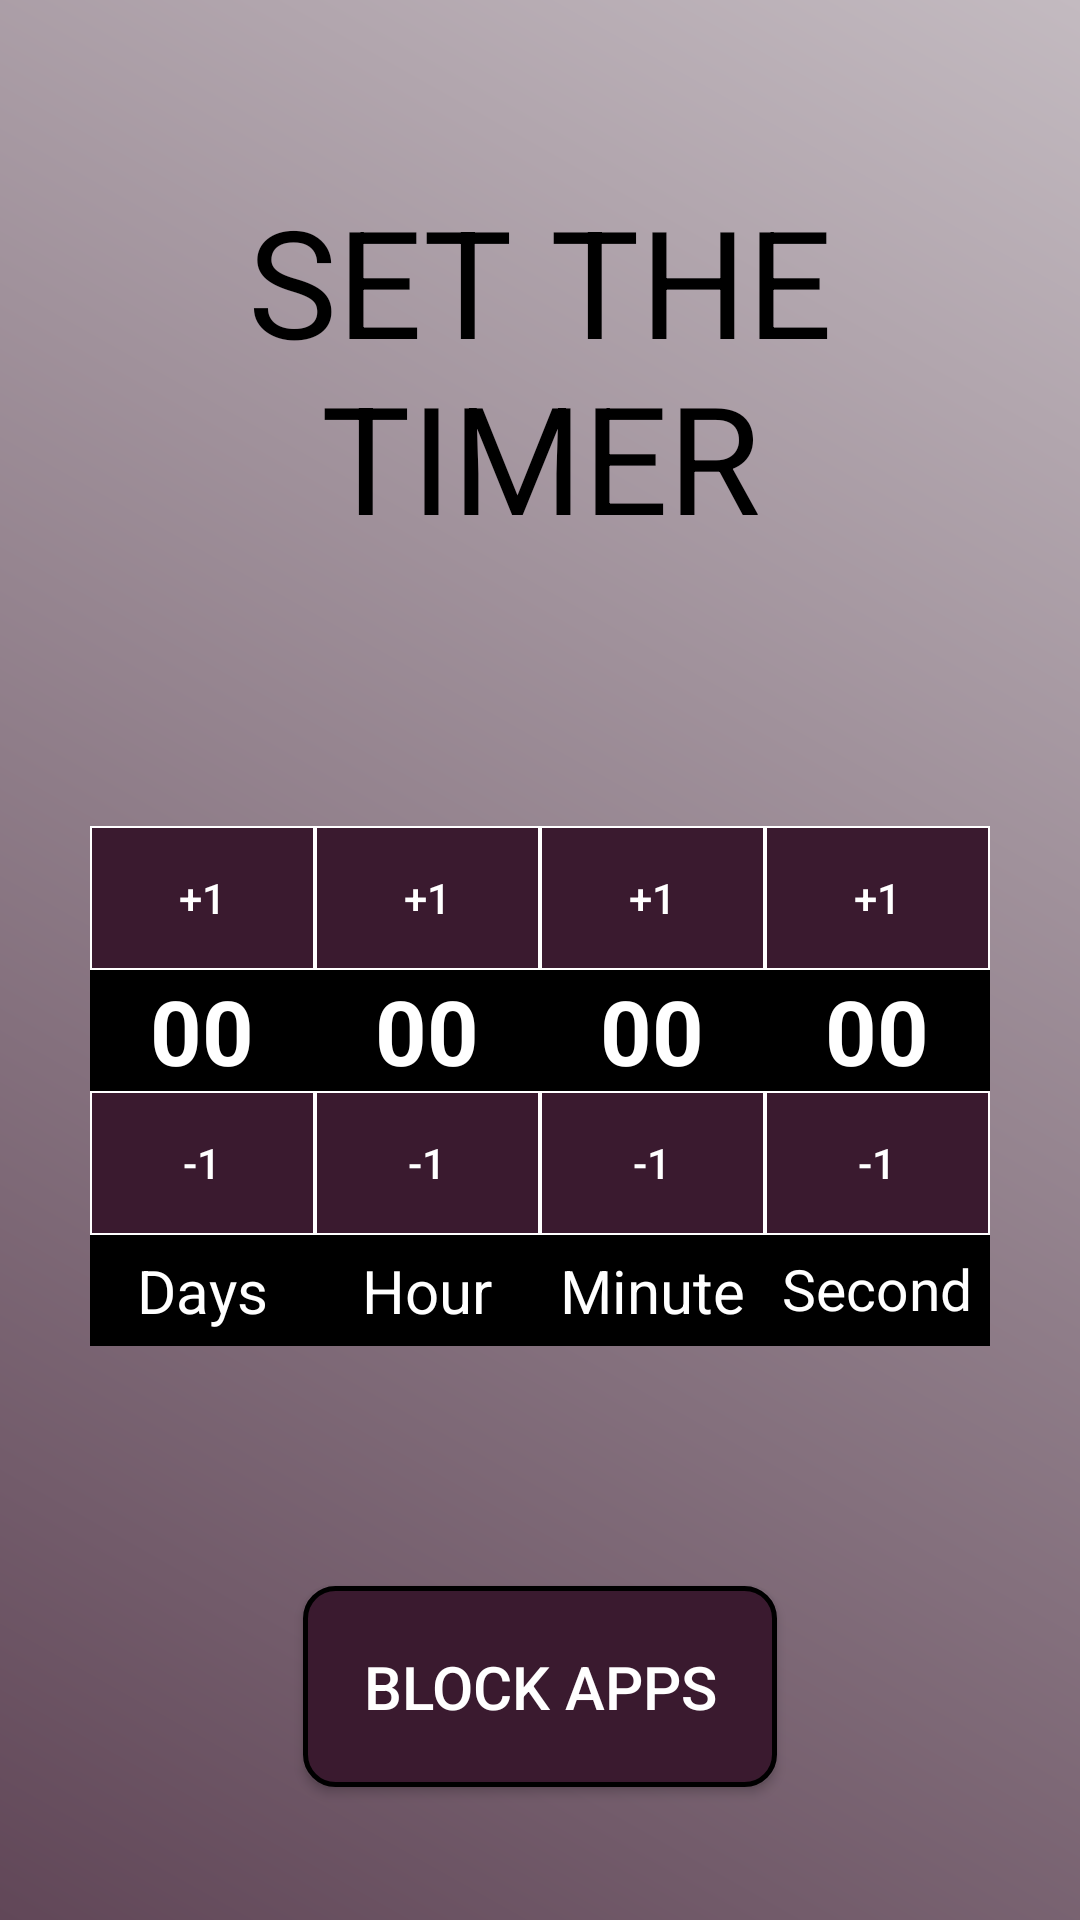

Write the Android layout XML for this screen, with the resource values it uses.
<!-- AndroidManifest.xml: application theme Theme.Sindoq -->
<!-- res/layout/activity_timer.xml -->
<LinearLayout xmlns:android="http://schemas.android.com/apk/res/android"
    android:layout_width="match_parent"
    android:layout_height="match_parent"
    android:background="@drawable/gradient"
    android:layout_gravity="center"
    android:id="@+id/timerLayout"

    android:orientation="vertical">


    <TextView
        android:layout_width="wrap_content"
        android:layout_height="wrap_content"
        android:textAllCaps="true"
        android:layout_margin="60dp"
        android:textColor="@color/black"
        android:textSize="50sp"
        android:gravity="center"
        android:layout_gravity="center"
        android:text="@string/set_the_timer"
        >



    </TextView>

    <LinearLayout
        android:layout_width="match_parent"
        android:layout_height="wrap_content"
        android:layout_gravity="center"
        android:layout_margin="30dp"
        android:orientation="horizontal">

        <LinearLayout
            android:id="@+id/linear_layout_1"
            android:layout_width="match_parent"
            android:layout_height="wrap_content"
            android:background="@android:color/black"
            android:gravity="center_horizontal"
            android:visibility="gone">

            <TextView
                android:id="@+id/tv_event"
                android:layout_width="wrap_content"
                android:layout_height="wrap_content"
                android:layout_margin="20dp"
                android:text="Android Event Start"
                android:textColor="@android:color/white"
                android:textSize="20dp"
                android:textStyle="normal" />
        </LinearLayout>

        <LinearLayout
            android:id="@+id/linear_layout_2"
            android:layout_width="match_parent"
            android:layout_height="wrap_content"
            android:background="@android:color/black"
            android:visibility="visible">

            <LinearLayout
                android:layout_width="match_parent"
                android:layout_height="wrap_content"
                android:layout_weight="1"
                android:orientation="vertical">
                <Button
                    android:layout_margin="@dimen/_2sdp"
                    android:id="@+id/btnincrDays"
                    android:background="@drawable/custombtn2"
                    android:textColor="@color/white"
                    android:layout_width="wrap_content"
                    android:layout_height="wrap_content"
                    android:onClick="IncrDay"
                    android:text="+1"
                    ></Button>

                <TextView
                    android:id="@+id/days"
                    android:layout_width="wrap_content"
                    android:layout_height="wrap_content"
                    android:layout_gravity="center"
                    android:text="00"
                    android:textColor="@android:color/white"
                    android:textSize="30dp"
                    android:textStyle="bold" />

                <Button
                    android:id="@+id/btnDecDays"
                    android:layout_margin="@dimen/_2sdp"
                    android:background="@drawable/custombtn2"
                    android:textColor="@color/white"
                    android:layout_width="wrap_content"
                    android:layout_height="wrap_content"
                    android:onClick="DecDay"
                    android:text="-1"
                    ></Button>

                <TextView
                    android:id="@+id/tv_days_title"
                    android:layout_width="wrap_content"
                    android:layout_height="wrap_content"
                    android:layout_gravity="center"
                    android:text="Days"
                    android:textColor="@android:color/white"
                    android:textSize="20dp"
                    android:padding="5dp"
                    android:textStyle="normal" />
            </LinearLayout>

            <LinearLayout
                android:layout_width="match_parent"
                android:layout_height="wrap_content"
                android:layout_weight="1"
                android:orientation="vertical">
                <Button
                    android:id="@+id/btnincrHours"
                    android:layout_margin="@dimen/_2sdp"
                    android:background="@drawable/custombtn2"
                    android:textColor="@color/white"
                    android:onClick="IncrHour"
                    android:layout_width="wrap_content"
                    android:layout_height="wrap_content"
                    android:text="+1"
                    ></Button>

                <TextView
                    android:id="@+id/hour"
                    android:layout_width="wrap_content"
                    android:layout_height="wrap_content"
                    android:layout_gravity="center"
                    android:text="00"

                    android:textColor="@android:color/white"
                    android:textSize="30dp"
                    android:textStyle="bold" />

                <Button
                    android:id="@+id/btnDecHours"
                    android:layout_margin="@dimen/_2sdp"
                    android:onClick="DecHour"
                    android:background="@drawable/custombtn2"
                    android:textColor="@color/white"
                    android:layout_width="wrap_content"
                    android:layout_height="wrap_content"
                    android:text="-1"
                    ></Button>

                <TextView
                    android:id="@+id/tv_hour_title"
                    android:layout_width="wrap_content"
                    android:layout_height="wrap_content"
                    android:layout_gravity="center"
                    android:text="Hour"
                    android:padding="5dp"
                    android:textColor="@android:color/white"
                    android:textSize="20dp"
                    android:textStyle="normal" />
            </LinearLayout>

            <LinearLayout
                android:layout_width="match_parent"
                android:layout_height="wrap_content"
                android:layout_weight="1"
                android:orientation="vertical">

                <Button
                    android:id="@+id/btnincrMins"
                    android:layout_margin="@dimen/_2sdp"
                    android:background="@drawable/custombtn2"
                    android:textColor="@color/white"
                    android:layout_width="wrap_content"
                    android:layout_height="wrap_content"
                    android:onClick="IncrMins"
                    android:text="+1"
                    ></Button>

                <TextView
                    android:id="@+id/minute"
                    android:layout_width="wrap_content"
                    android:layout_height="wrap_content"
                    android:layout_gravity="center"
                    android:text="00"

                    android:textColor="@android:color/white"
                    android:textSize="30dp"
                    android:textStyle="bold" />

                <Button
                    android:id="@+id/btnDecrMins"
                    android:background="@drawable/custombtn2"
                    android:textColor="@color/white"
                    android:layout_width="wrap_content"
                    android:layout_height="wrap_content"
                    android:layout_margin="@dimen/_2sdp"
                    android:onClick="DecMins"
                    android:text="-1"
                    ></Button>

                <TextView
                    android:id="@+id/tv_minute_title"
                    android:layout_width="wrap_content"
                    android:layout_height="wrap_content"
                    android:layout_gravity="center"
                    android:text="Minute"
                    android:padding="5dp"
                    android:textColor="@android:color/white"
                    android:textSize="20dp"
                    android:textStyle="normal" />
            </LinearLayout>

            <LinearLayout
                android:layout_width="match_parent"
                android:layout_height="wrap_content"
                android:layout_weight="1"
                android:orientation="vertical">

                <Button
                    android:id="@+id/btnincrSecs"
                    android:background="@drawable/custombtn2"
                    android:textColor="@color/white"
                    android:layout_width="wrap_content"
                    android:layout_height="wrap_content"
                    android:layout_margin="@dimen/_2sdp"
                    android:onClick="IncrSecs"
                    android:text="+1"
                    ></Button>

                <TextView
                    android:id="@+id/second"
                    android:layout_width="wrap_content"
                    android:layout_height="wrap_content"
                    android:layout_gravity="center"
                    android:text="00"
                    android:textColor="@android:color/white"
                    android:textSize="30dp"
                    android:textStyle="bold" />

                <Button
                    android:id="@+id/btnDecSecs"
                    android:background="@drawable/custombtn2"
                    android:textColor="@color/white"
                    android:layout_width="wrap_content"
                    android:layout_height="wrap_content"
                    android:onClick="DecSecs"
                    android:layout_margin="@dimen/_2sdp"
                    android:text="-1"
                    ></Button>

                <TextView
                    android:id="@+id/tv_second_title"
                    android:layout_width="wrap_content"
                    android:layout_height="wrap_content"
                    android:layout_gravity="center"
                    android:text="Second"
                    android:padding="5dp"
                    android:lines="1"
                    android:textColor="@android:color/white"
                    android:textSize="19dp"
                    android:textStyle="normal" />
            </LinearLayout>
        </LinearLayout>

    </LinearLayout>



    <androidx.appcompat.widget.AppCompatButton
        android:id="@+id/blockApps"
        android:layout_width="wrap_content"
        android:layout_height="wrap_content"
        android:layout_gravity="center"
        android:textSize="20sp"
        android:padding="20dp"
        android:textColor="@color/white"
        android:background="@drawable/custombtn"
        android:layout_marginTop="50sp"
        android:text="Block Apps">
    </androidx.appcompat.widget.AppCompatButton>


</LinearLayout>
<!-- resources referenced by this layout -->
<resources>
  <color name="black">#FF000000</color>
  <color name="white">#FFFFFFFF</color>
  <!-- drawable custombtn (drawable) -->
  <?xml version="1.0" encoding="utf-8"?>
  <shape xmlns:android="http://schemas.android.com/apk/res/android" android:shape="rectangle">
      <gradient android:startColor="@color/MainTheme"
          android:endColor="@color/MainTheme"
          android:angle="270" />
      <corners android:radius="10dp" />
      <stroke android:width="5px" android:color="#000000" />
      <stroke ></stroke>
  
  </shape>
  <!-- drawable custombtn2 (drawable) -->
  <?xml version="1.0" encoding="utf-8"?>
  <shape xmlns:android="http://schemas.android.com/apk/res/android" android:shape="rectangle">
      <gradient android:startColor="@color/MainTheme"
          android:endColor="@color/MainTheme"
          android:angle="270" />
  
      <stroke android:width="2px" android:color="@color/white" />
      <stroke ></stroke>
  
  
  </shape>
  <!-- drawable gradient (drawable) -->
  <?xml version="1.0" encoding="utf-8"?>
  <shape xmlns:android="http://schemas.android.com/apk/res/android"
      android:shape="rectangle">
      <gradient
          android:startColor="#614758"
          android:endColor="#c3bac0"
          android:angle="45" />
  </shape>
  <string name="set_the_timer">Set The Timer</string>
  <style name="Theme.Sindoq" parent="Theme.MaterialComponents.DayNight.DarkActionBar">
          
          <item name="colorPrimary">@color/MainTheme</item>
          <item name="colorPrimaryVariant">@color/purple_700</item>
          <item name="colorOnPrimary">@color/white</item>
          
          <item name="colorSecondary">@color/teal_200</item>
          <item name="colorSecondaryVariant">@color/teal_700</item>
          <item name="colorOnSecondary">@color/black</item>
          
          <item name="android:statusBarColor" tools:targetApi="l">?attr/colorPrimaryVariant</item>
          
      </style>
  <color name="MainTheme">#3A1A2F</color>
  <color name="purple_700">#FF3700B3</color>
  <color name="teal_200">#FF03DAC5</color>
  <color name="teal_700">#FF018786</color>
</resources>
